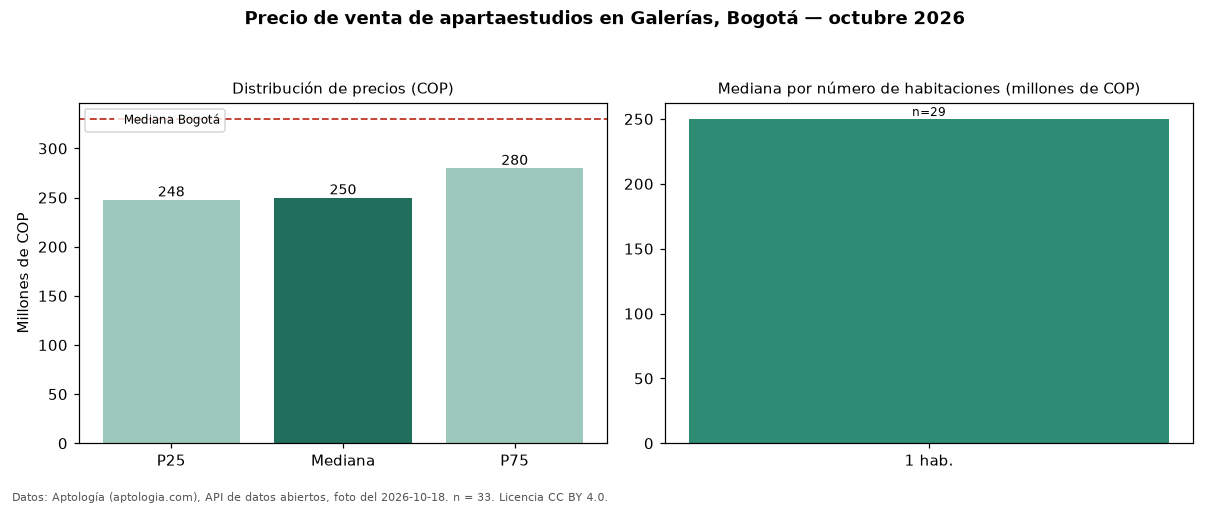

Source data for this figure (header and first rows):
seccion, metrica, valor_cop, n
precio, p25, 247900000, 33
precio, mediana, 250000000, 33
precio, p75, 280000000, 33
precio, minimo, 164900000, 33
precio, maximo, 343890000, 33
parqueadero, avisos_con_parqueadero, 8, 33
parqueadero, mediana_con_parqueadero, 280000000, 8
habitaciones, 1, 250000000, 29
ciudad, mediana_ciudad, 330000000, 
fuente, fecha_foto, 2026-10-18, 
fuente, atribucion, https://www.aptologia.com/apartaestudios…, 
